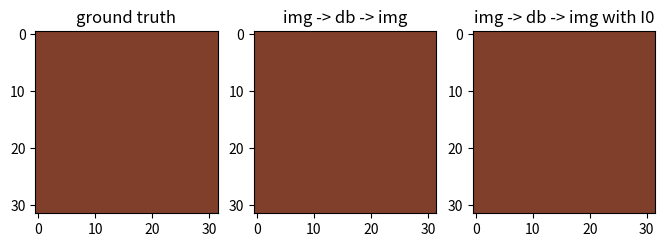

The matplotlib source for this figure:
import numpy as np





def convert_to_db(img, I0 = None, EPS = 1e-9):

    if I0 is None:
        return np.clip(-np.log(img + EPS), 0, None)
    else:
        return -np.log(img + EPS) + np.log(I0 + EPS)


def convert_db_to_img(db, I0 = None):
    if I0 is None:
        return np.exp(-db)
    else:
        return I0*np.exp(-db)


def try_inversing():
    from matplotlib import pyplot as plt
    img = np.ones((32,32,3))
    img[:,:,0] = 1/2
    img[:, :, 1] = 1 / 4
    img[:, :, 2] = 1 / 6
    reconstructed = convert_db_to_img(convert_to_db(img))
    I0 = np.array([0.2, 0.7, 0.1])
    reconstructed_I = convert_db_to_img(convert_to_db(img, I0=I0), I0=I0)
    fig, ax = plt.subplots(1,3, figsize = (8,8))
    ax[0].imshow(img)
    ax[0].set_title('ground truth')
    ax[1].imshow(reconstructed)
    ax[1].set_title('img -> db -> img')
    ax[2].imshow(reconstructed_I)
    ax[2].set_title('img -> db -> img with I0')

    plt.show()

if __name__ == '__main__':
    try_inversing()

